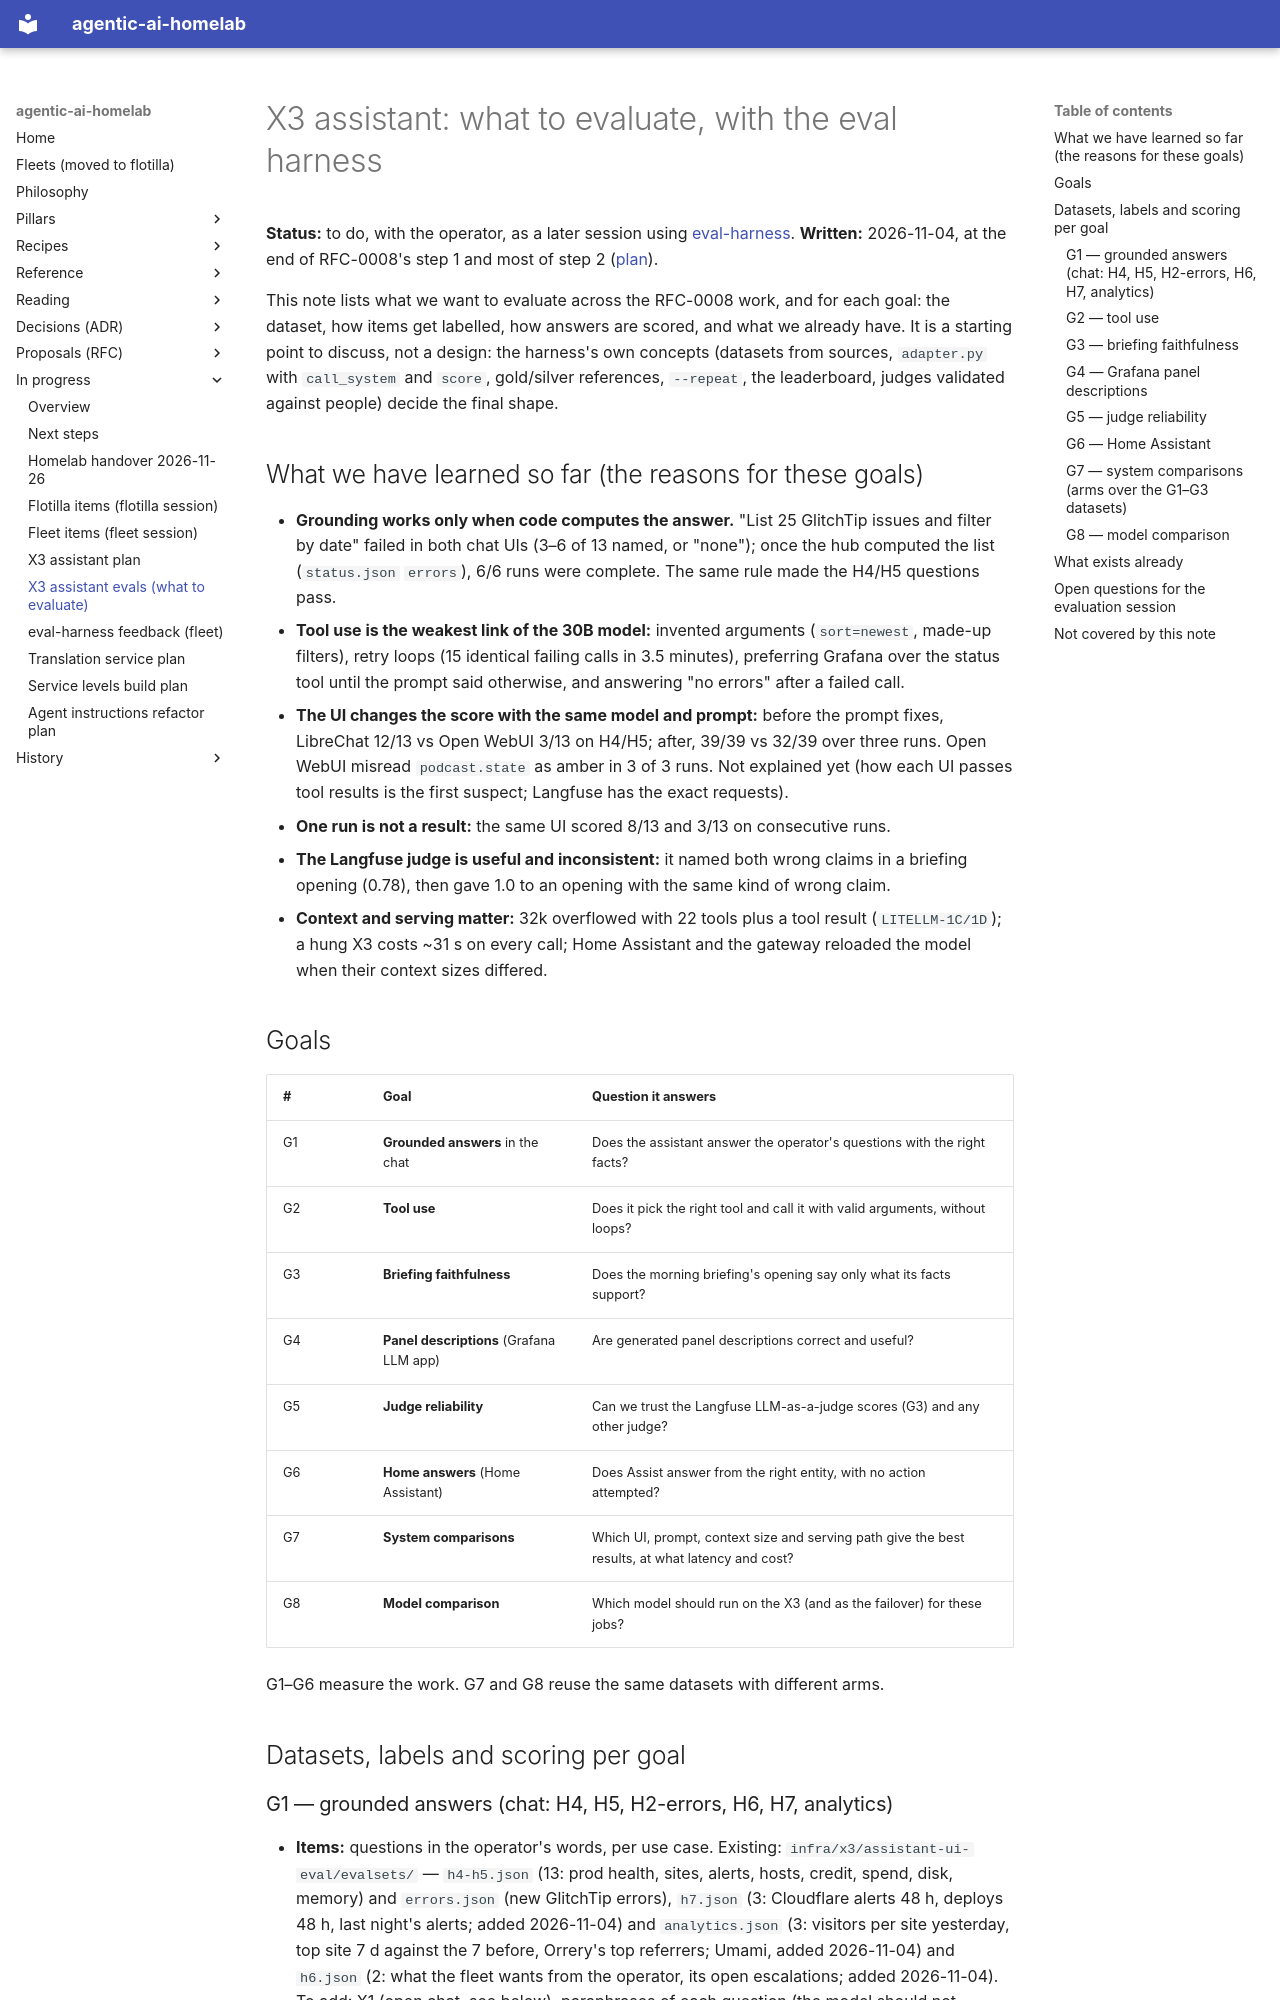

repository: chipi/agentic-ai-homelab · page: wip/x3-assistant-evals/index.html · generator: mkdocs

# X3 assistant: what to evaluate, with the eval harness

**Status:** to do, with the operator, as a later session using
[eval-harness](https://github.com/chipi/eval-harness). **Written:** 2026-11-04, at the end of RFC-0008's
step 1 and most of step 2 ([plan](x3-assistant-v1-plan.md)).

This note lists what we want to evaluate across the RFC-0008 work, and for each goal: the dataset, how
items get labelled, how answers are scored, and what we already have. It is a starting point to discuss,
not a design: the harness's own concepts (datasets from sources, `adapter.py` with `call_system` and
`score`, gold/silver references, `--repeat`, the leaderboard, judges validated against people) decide the
final shape.

## What we have learned so far (the reasons for these goals)

- **Grounding works only when code computes the answer.** "List 25 GlitchTip issues and filter by date"
  failed in both chat UIs (3–6 of 13 named, or "none"); once the hub computed the list
  (`status.json` `errors`), 6/6 runs were complete. The same rule made the H4/H5 questions pass.
- **Tool use is the weakest link of the 30B model:** invented arguments (`sort=newest`, made-up filters),
  retry loops (15 identical failing calls in 3.5 minutes), preferring Grafana over the status tool until
  the prompt said otherwise, and answering "no errors" after a failed call.
- **The UI changes the score with the same model and prompt:** before the prompt fixes, LibreChat 12/13 vs
  Open WebUI 3/13 on H4/H5; after, 39/39 vs 32/39 over three runs. Open WebUI misread
  `podcast.state` as amber in 3 of 3 runs. Not explained yet (how each UI passes tool results is the
  first suspect; Langfuse has the exact requests).
- **One run is not a result:** the same UI scored 8/13 and 3/13 on consecutive runs.
- **The Langfuse judge is useful and inconsistent:** it named both wrong claims in a briefing opening
  (0.78), then gave 1.0 to an opening with the same kind of wrong claim.
- **Context and serving matter:** 32k overflowed with 22 tools plus a tool result (`LITELLM-1C/1D`); a
  hung X3 costs ~31 s on every call; Home Assistant and the gateway reloaded the model when their context
  sizes differed.

## Goals

| # | Goal | Question it answers |
|---|---|---|
| G1 | **Grounded answers** in the chat | Does the assistant answer the operator's questions with the right facts? |
| G2 | **Tool use** | Does it pick the right tool and call it with valid arguments, without loops? |
| G3 | **Briefing faithfulness** | Does the morning briefing's opening say only what its facts support? |
| G4 | **Panel descriptions** (Grafana LLM app) | Are generated panel descriptions correct and useful? |
| G5 | **Judge reliability** | Can we trust the Langfuse LLM-as-a-judge scores (G3) and any other judge? |
| G6 | **Home answers** (Home Assistant) | Does Assist answer from the right entity, with no action attempted? |
| G7 | **System comparisons** | Which UI, prompt, context size and serving path give the best results, at what latency and cost? |
| G8 | **Model comparison** | Which model should run on the X3 (and as the failover) for these jobs? |

G1–G6 measure the work. G7 and G8 reuse the same datasets with different arms.

## Datasets, labels and scoring per goal
